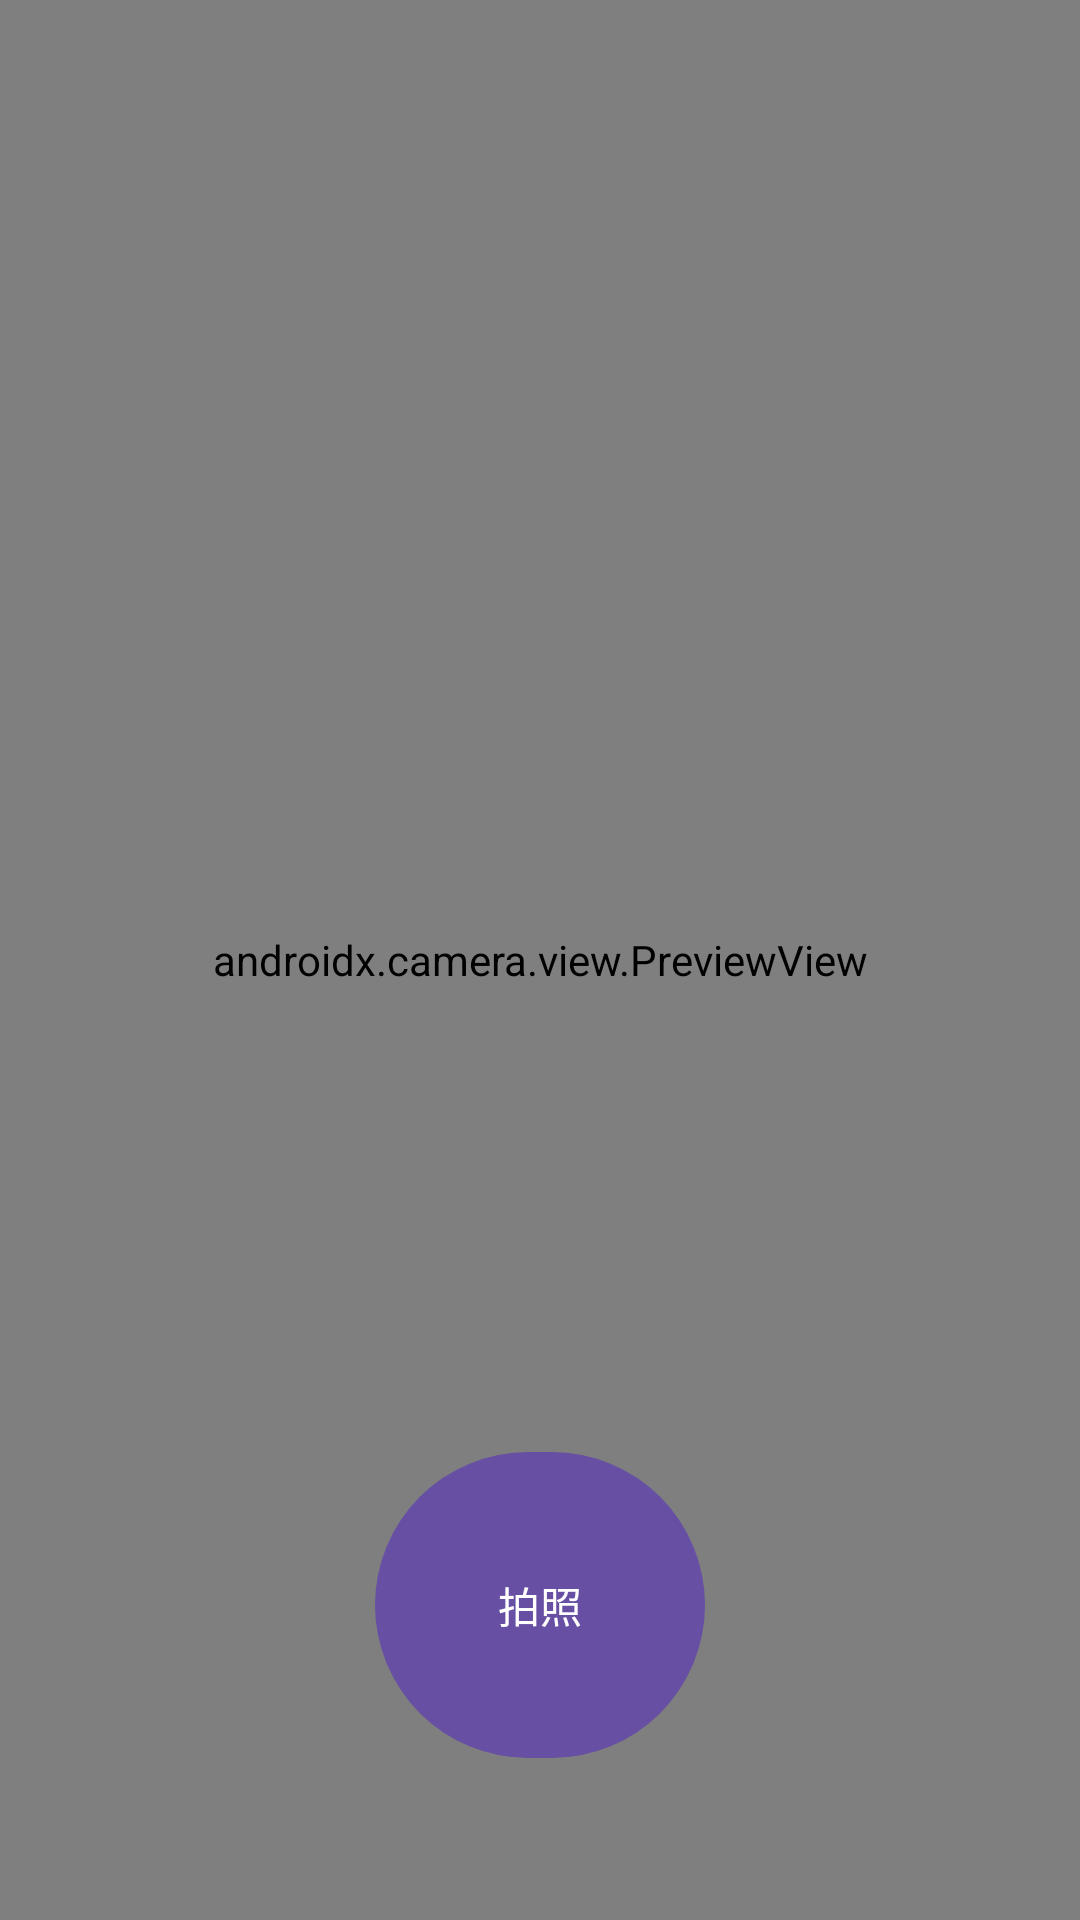

Layout XML and referenced resources for this Android screen:
<!-- AndroidManifest.xml: application theme Theme.Camera_x -->
<!-- res/layout/activity_main.xml -->
<?xml version="1.0" encoding="utf-8"?>
<androidx.constraintlayout.widget.ConstraintLayout xmlns:android="http://schemas.android.com/apk/res/android"
    xmlns:app="http://schemas.android.com/apk/res-auto"
    xmlns:tools="http://schemas.android.com/tools"
    android:layout_width="match_parent"
    android:layout_height="match_parent"
    tools:context=".MainActivity">

    <androidx.camera.view.PreviewView
        android:id="@+id/viewFinder"
        android:layout_width="match_parent"
        android:layout_height="match_parent"
        tools:layout_editor_absoluteX="62dp" />

    <Button
        android:id="@+id/image_capture_button"
        android:layout_width="110dp"
        android:layout_height="110dp"
        android:layout_marginBottom="50dp"
        android:elevation="2dp"
        android:text="@string/take_photo"
        app:layout_constraintBottom_toBottomOf="parent"
        app:layout_constraintEnd_toEndOf="parent"
        app:layout_constraintLeft_toLeftOf="parent"
        app:layout_constraintStart_toStartOf="parent" />
    <Button
        android:id="@+id/transparent_button"
        android:layout_width="0dp"
        android:layout_height="0dp"
        android:layout_margin="0dp"
        android:background="@android:color/transparent"
        app:layout_constraintBottom_toBottomOf="parent"
        app:layout_constraintEnd_toEndOf="parent"
        app:layout_constraintStart_toStartOf="parent"
        app:layout_constraintTop_toTopOf="parent" />


    <androidx.constraintlayout.widget.Guideline
        android:id="@+id/vertical_centerline"
        android:layout_width="wrap_content"
        android:layout_height="wrap_content"
        android:orientation="vertical"
        app:layout_constraintGuide_percent=".50" />


</androidx.constraintlayout.widget.ConstraintLayout>
<!-- resources referenced by this layout -->
<resources>
  <string name="take_photo">拍照</string>
  <style name="Theme.Camera_x" parent="Base.Theme.Camera_x" />
  <style name="Base.Theme.Camera_x" parent="Theme.Material3.DayNight.NoActionBar">
          
          
      </style>
</resources>
